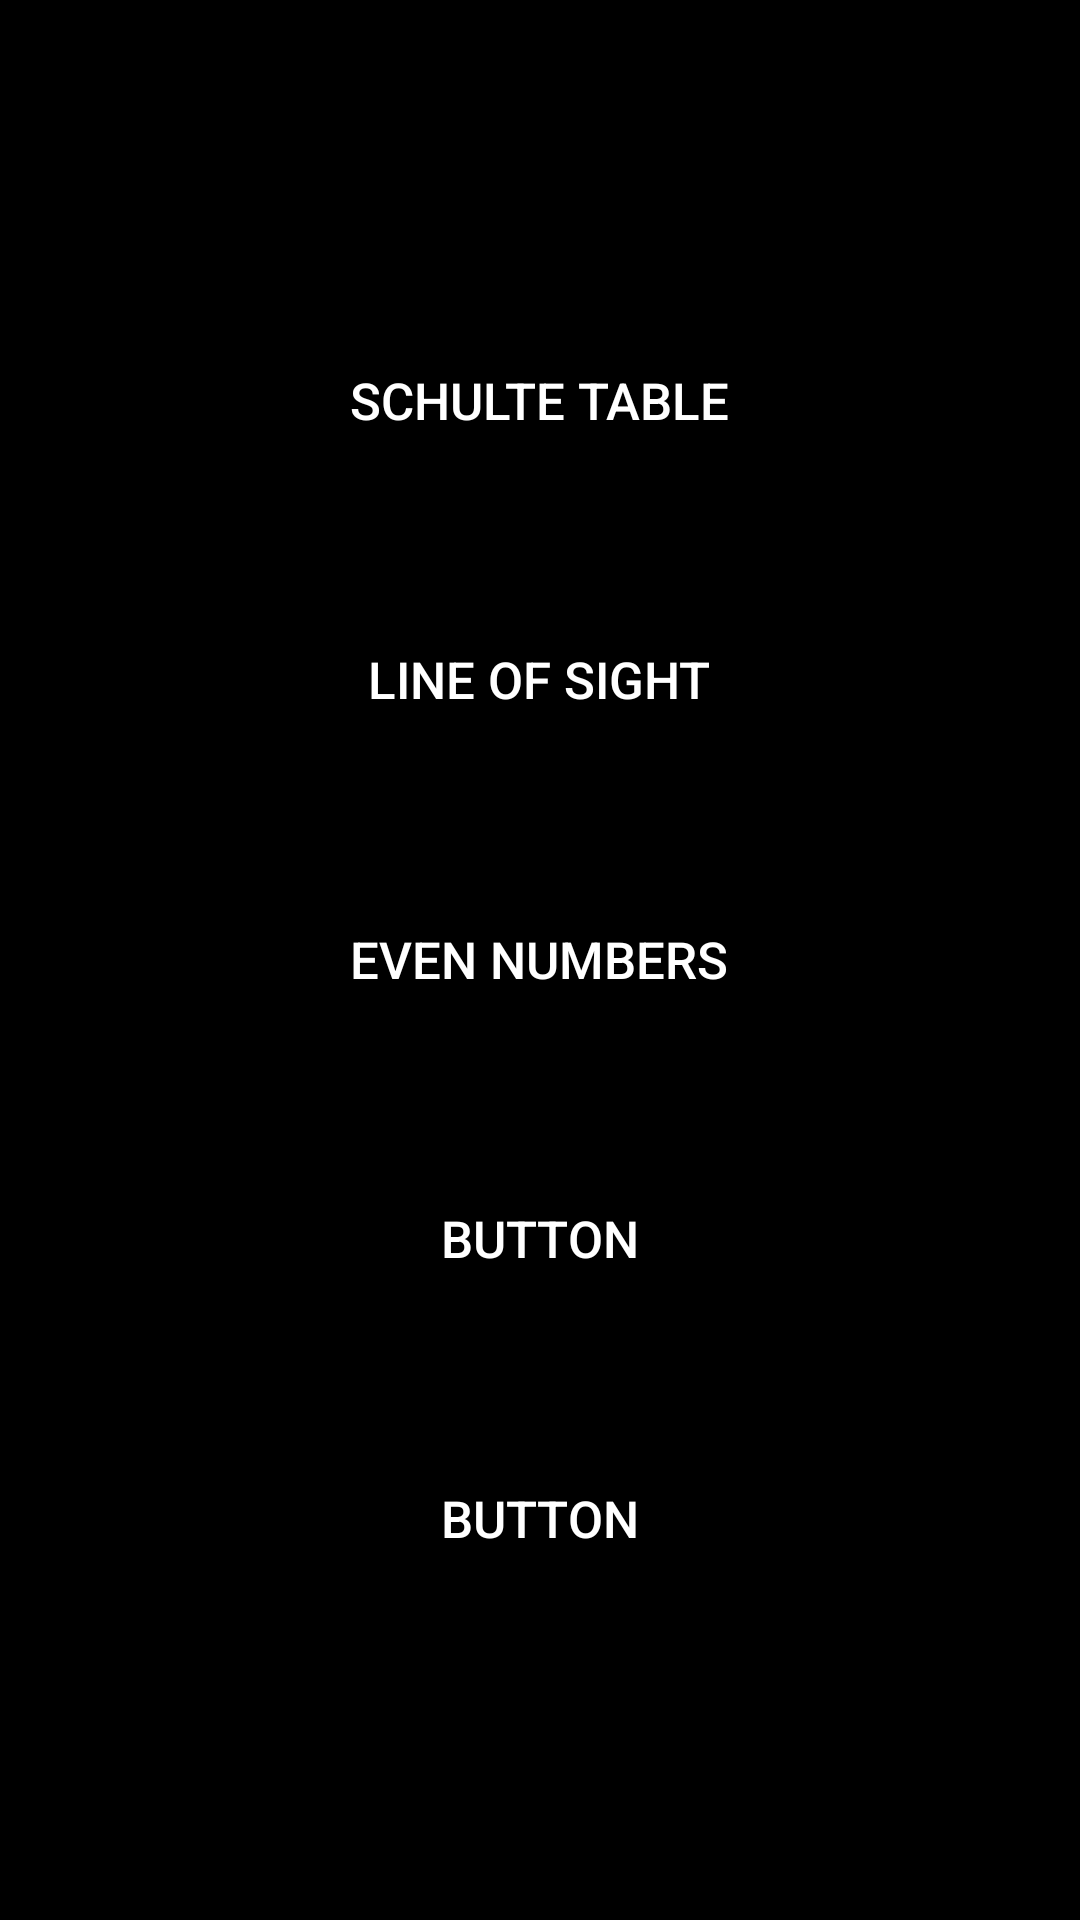

Reconstruct the res/layout file that produces this screen, plus the resources it refers to.
<!-- AndroidManifest.xml: application theme AppTheme -->
<!-- res/layout/fragment_exercises.xml -->
<?xml version="1.0" encoding="utf-8"?>
<FrameLayout xmlns:android="http://schemas.android.com/apk/res/android"
    xmlns:app="http://schemas.android.com/apk/res-auto"
    xmlns:tools="http://schemas.android.com/tools"
    android:layout_width="match_parent"
    android:layout_height="match_parent"
    tools:context=".exercises">

    <androidx.constraintlayout.widget.ConstraintLayout
        android:layout_width="match_parent"
        android:layout_height="match_parent">

        <androidx.constraintlayout.widget.ConstraintLayout
            android:layout_width="300dp"
            android:layout_height="500dp"
            android:orientation="vertical"
            app:layout_constraintBottom_toBottomOf="parent"
            app:layout_constraintEnd_toEndOf="parent"
            app:layout_constraintHorizontal_bias="0.495"
            app:layout_constraintStart_toStartOf="parent"
            app:layout_constraintTop_toTopOf="parent"
            app:layout_constraintVertical_bias="0.497">

            <Button
                android:id="@+id/schulte"
                android:layout_width="152dp"
                android:layout_height="59dp"
                android:layout_weight="1"
                android:text="@string/schulte_table_exname"
                android:textSize="17sp"
                app:layout_constraintBottom_toTopOf="@+id/los"
                app:layout_constraintEnd_toEndOf="parent"
                app:layout_constraintStart_toStartOf="parent"
                app:layout_constraintTop_toTopOf="parent" />

            <Button
                android:id="@+id/los"
                android:layout_width="152dp"
                android:layout_height="59dp"
                android:layout_weight="1"
                android:text="@string/line_of_sight_exname"
                android:textSize="17sp"
                app:layout_constraintBottom_toTopOf="@+id/evenNum"
                app:layout_constraintEnd_toEndOf="parent"
                app:layout_constraintStart_toStartOf="parent"
                app:layout_constraintTop_toBottomOf="@+id/schulte" />

            <Button
                android:id="@+id/evenNum"
                android:layout_width="152dp"
                android:layout_height="59dp"
                android:layout_weight="1"
                android:text="@string/even_numbers_exname"
                android:textSize="17sp"
                app:layout_constraintBottom_toTopOf="@+id/button7"
                app:layout_constraintEnd_toEndOf="parent"
                app:layout_constraintStart_toStartOf="parent"
                app:layout_constraintTop_toBottomOf="@+id/los" />

            <Button
                android:id="@+id/button7"
                android:layout_width="152dp"
                android:layout_height="59dp"
                android:layout_weight="1"
                android:text="Button"
                android:textSize="17sp"
                app:layout_constraintBottom_toTopOf="@+id/button8"
                app:layout_constraintEnd_toEndOf="parent"
                app:layout_constraintStart_toStartOf="parent"
                app:layout_constraintTop_toBottomOf="@+id/evenNum"
                tools:ignore="DuplicateSpeakableTextCheck" />

            <Button
                android:id="@+id/button8"
                android:layout_width="152dp"
                android:layout_height="59dp"
                android:layout_weight="1"
                android:text="Button"
                android:textSize="17sp"
                app:layout_constraintBottom_toBottomOf="parent"
                app:layout_constraintEnd_toEndOf="parent"
                app:layout_constraintStart_toStartOf="parent"
                app:layout_constraintTop_toBottomOf="@+id/button7" />
        </androidx.constraintlayout.widget.ConstraintLayout>
    </androidx.constraintlayout.widget.ConstraintLayout>

</FrameLayout>
<!-- resources referenced by this layout -->
<resources>
  <string name="even_numbers_exname">Even Numbers</string>
  <string name="line_of_sight_exname">Line of Sight</string>
  <string name="schulte_table_exname">Schulte Table</string>
  <style name="AppTheme" parent="Theme.MaterialComponents.DayNight.DarkActionBar">
  
          <item name="android:colorBackground">@color/dark_blue</item>
          <item name="android:windowBackground">@color/dark_blue</item>
          <item name="android:textAppearance">@style/TextAppearance.AppCompat.Large</item>
  
          
          <item name="colorPrimary">@color/Accent</item>
          <item name="colorPrimaryDark">@color/AccentLight</item>
          <item name="colorAccent">@color/white</item>
  
          
          <item name="android:textColor">@color/white</item>
          <item name="android:textColorPrimary">@color/white</item>
          <item name="android:textColorSecondary">@color/Background</item>
          <item name="android:background">@color/Primary</item>
  
          
          <item name="android:buttonStyle">@style/ButtonStyle</item>
          <item name="android:editTextStyle">@style/EditTextStyle</item>
          <item name="android:textViewStyle">@style/TextViewStyle</item>
      </style>
  <color name="dark_blue">#1C2331</color>
  <style name="TextAppearance.AppCompat.Large">
          <item name="android:textSize">24sp</item>
          <item name="android:textStyle">bold</item>
      </style>
  <color name="Accent">#BF360C</color>
  <color name="AccentLight">#FF7043</color>
  <color name="white">#FFFFFF</color>
  <color name="Background">#333333</color>
  <color name="Primary">#000000</color>
  <style name="ButtonStyle" parent="Widget.AppCompat.Button">
          <item name="android:textColor">@android:color/white</item>
          <item name="android:backgroundTint">@color/Accent</item>
          <item name="android:background">@drawable/ripple</item>
      </style>
  <style name="EditTextStyle" parent="Widget.AppCompat.EditText">
          <item name="android:textColor">@color/white</item>
          <item name="android:background">@drawable/edittext_bg</item>
      </style>
  <style name="TextViewStyle" parent="Widget.AppCompat.TextView">
          <item name="android:textColor">@color/white</item>
          <item name="android:textColorHint">@color/Background</item>
      </style>
  <!-- drawable ripple (drawable-v24) -->
  <ripple xmlns:android="http://schemas.android.com/apk/res/android"
      android:color="#88ffffff">
      <item>
          <shape android:shape="rectangle">
              <solid android:color="@android:color/transparent" />
              <corners android:radius="8dp" />
          </shape>
      </item>
  </ripple>
  <!-- drawable edittext_bg (drawable) -->
  <?xml version="1.0" encoding="utf-8"?>
  <shape xmlns:android="http://schemas.android.com/apk/res/android"
      android:shape="rectangle">
      <solid android:color="@color/Background"/>
      <corners android:radius="4dp"/>
  </shape>
</resources>
